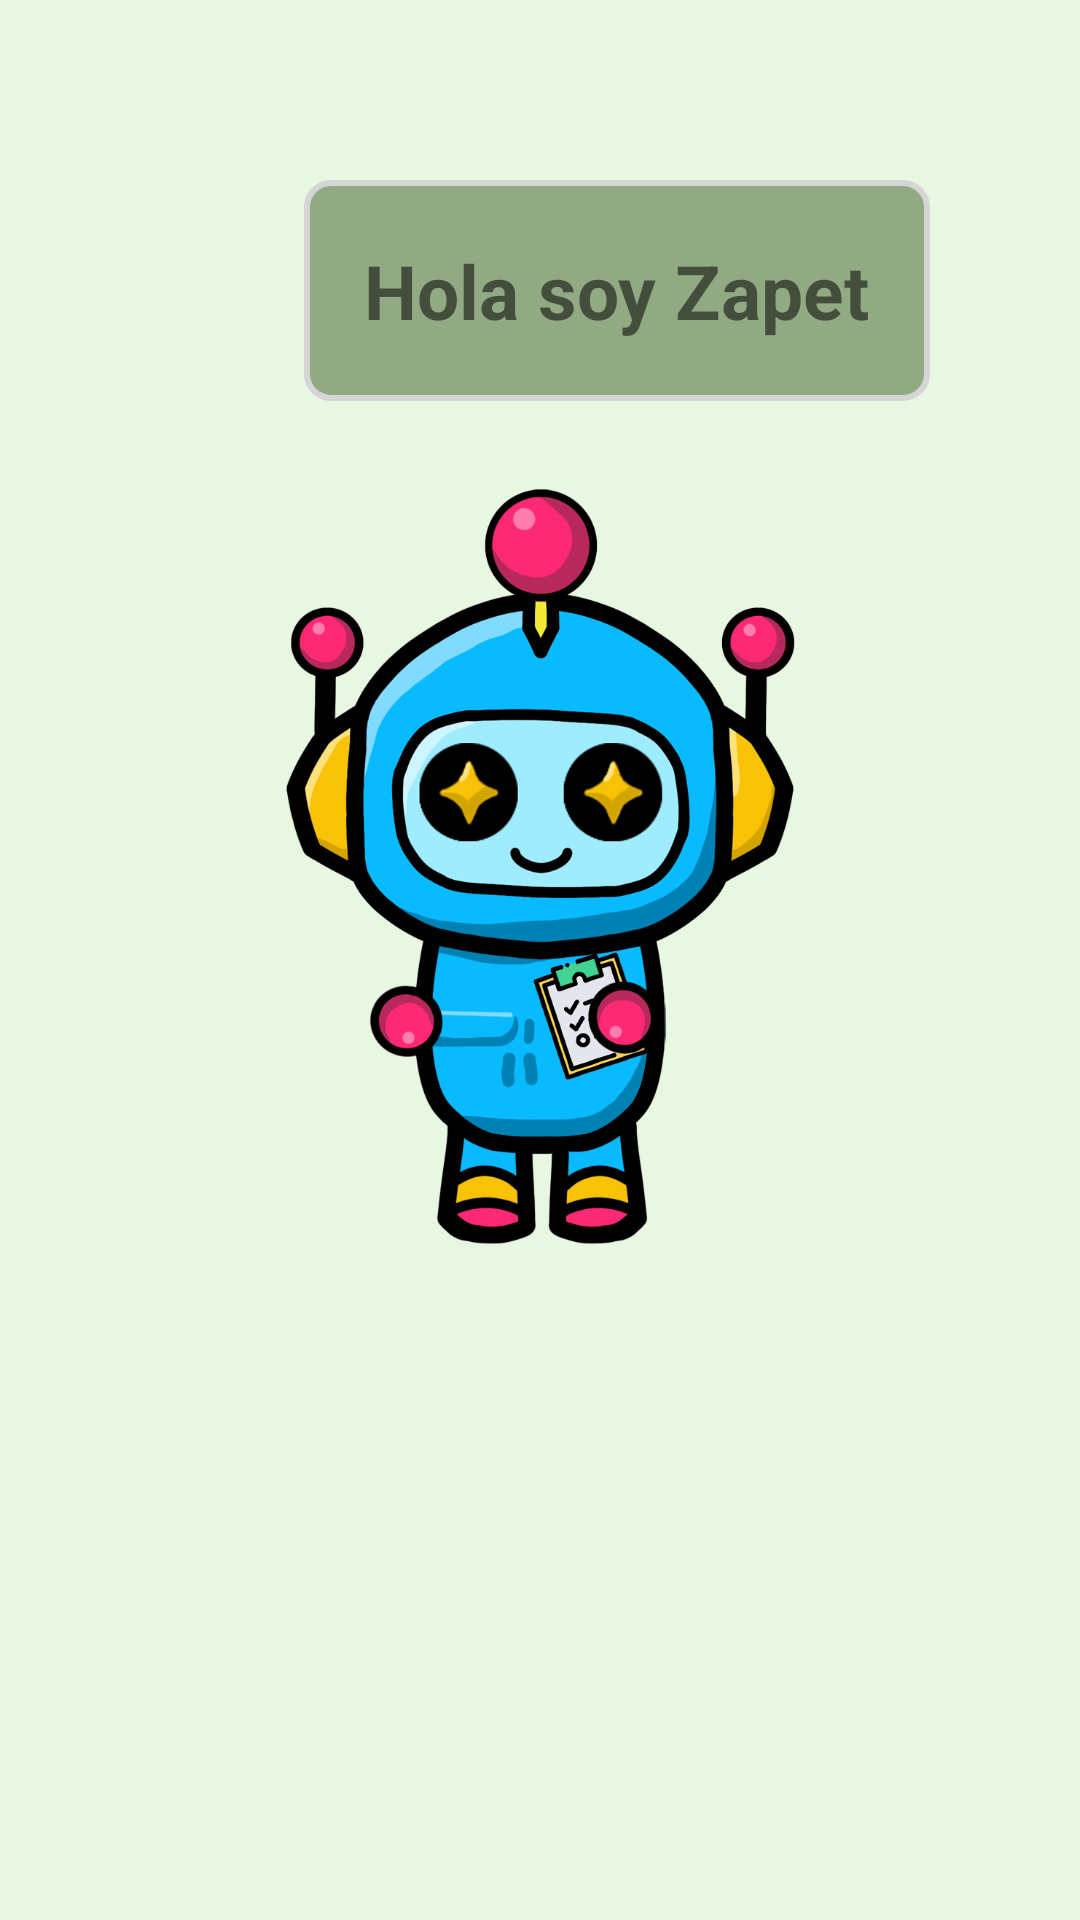

Write the Android layout XML for this screen, with the resource values it uses.
<!-- AndroidManifest.xml: application theme ProyectoFinal -->
<!-- res/layout/fragment_zapet.xml -->
<?xml version="1.0" encoding="utf-8"?>
<androidx.constraintlayout.widget.ConstraintLayout xmlns:android="http://schemas.android.com/apk/res/android"
    xmlns:app="http://schemas.android.com/apk/res-auto"
    xmlns:tools="http://schemas.android.com/tools"
    android:layout_width="match_parent"
    android:layout_height="match_parent"
    android:background="?attr/background"
    tools:context=".ui.views.fragments.Zapet">

    <androidx.constraintlayout.widget.ConstraintLayout
        android:layout_width="match_parent"
        android:layout_height="0dp"
        android:padding="10dp"
        app:layout_constraintTop_toTopOf="parent"
        app:layout_constraintBottom_toTopOf="@id/contenedorConsejos"
        app:layout_constraintStart_toStartOf="parent"
        app:layout_constraintEnd_toEndOf="parent">

        <TextView
            android:id="@+id/converRobot"
            android:layout_width="wrap_content"
            android:layout_height="wrap_content"
            android:paddingVertical="20dp"
            android:paddingHorizontal="20dp"
            android:layout_marginTop="50dp"
            android:layout_marginEnd="40dp"
            android:background="@drawable/borde_redondeado_color_primary"
            android:text="Hola soy Zapet"
            android:textSize="25sp"
            android:textStyle="bold"
            app:layout_constraintTop_toTopOf="parent"
            app:layout_constraintEnd_toEndOf="parent"/>

        <ImageView
            android:layout_width="wrap_content"
            android:layout_height="wrap_content"
            android:src="@drawable/robot_3"
            app:layout_constraintTop_toTopOf="parent"
            app:layout_constraintBottom_toBottomOf="parent"
            app:layout_constraintStart_toStartOf="parent"
            app:layout_constraintEnd_toEndOf="parent"/>

    </androidx.constraintlayout.widget.ConstraintLayout>

    <androidx.viewpager.widget.ViewPager
        android:id="@+id/contenedorConsejos"
        android:layout_width="match_parent"
        android:layout_height="100dp"
        android:visibility="gone"
        android:background="?attr/colorOnBackground"
        app:layout_constraintBottom_toBottomOf="parent"
        app:layout_constraintStart_toStartOf="parent"
        app:layout_constraintEnd_toEndOf="parent"/>

    <com.google.android.material.tabs.TabLayout
        android:id="@+id/tabConsejos"
        android:layout_width="match_parent"
        android:layout_height="wrap_content"
        app:tabIndicator="@drawable/tab_indicator_icon"
        app:tabGravity="center"
        android:visibility="gone"
        app:layout_constraintBottom_toBottomOf="parent"
        app:layout_constraintStart_toStartOf="parent"
        app:layout_constraintEnd_toEndOf="parent"/>

</androidx.constraintlayout.widget.ConstraintLayout>
<!-- resources referenced by this layout -->
<resources>
  <!-- drawable borde_redondeado_color_primary (drawable) -->
  <?xml version="1.0" encoding="utf-8"?>
  <shape xmlns:android="http://schemas.android.com/apk/res/android">
      <solid android:color="?attr/colorPrimary"/>
      <stroke
          android:width="2dp"
          android:color="?attr/colorTertiary"/>
      <corners
          android:radius="8dp"/>
  </shape>
  <!-- drawable robot_3: png bitmap (drawable, 189673 bytes) -->
  <!-- drawable tab_indicator_icon: png bitmap (drawable, 31122 bytes) -->
  <style name="ProyectoFinal" parent="Theme.AppCompat.DayNight.NoActionBar">
          
          <item name="colorPrimary">@color/Primaria</item>
          <item name="colorPrimaryVariant">@color/VariantePrimaria</item>
          <item name="colorOnPrimary">@color/SobrePrimaria</item>
  
          <item name="colorSecondary">@color/Secundaria</item>
          <item name="colorSecondaryVariant">@color/VarianteSecundaria</item>
          <item name="colorOnSecondary">@color/SobreSecundaria</item>
  
          <item name="background">@color/FondoClaro</item>
          <item name="colorOnBackground">@color/SobreFondoClaro</item>
          
          <item name="itemBackground">@color/Primaria</item>
          <item name="itemIconTint">@color/Secundaria</item>
          <item name="itemTextColor">@color/Negro</item>
  
          <item name="colorTertiary">@color/GrisClaro</item>
  
          <item name="android:statusBarColor">?attr/colorPrimaryVariant</item>
      </style>
  <color name="Primaria">#92AA83</color>
  <color name="VariantePrimaria">#415137</color>
  <color name="SobrePrimaria">#55664D</color>
  <color name="Secundaria">#B084CC</color>
  <color name="VarianteSecundaria">#190933</color>
  <color name="SobreSecundaria">#665687</color>
  <color name="FondoClaro">#E8F7E1</color>
  <color name="SobreFondoClaro">#DEF4D4</color>
  <color name="Negro">#FF000000</color>
  <color name="GrisClaro">#D5D5D5</color>
</resources>
